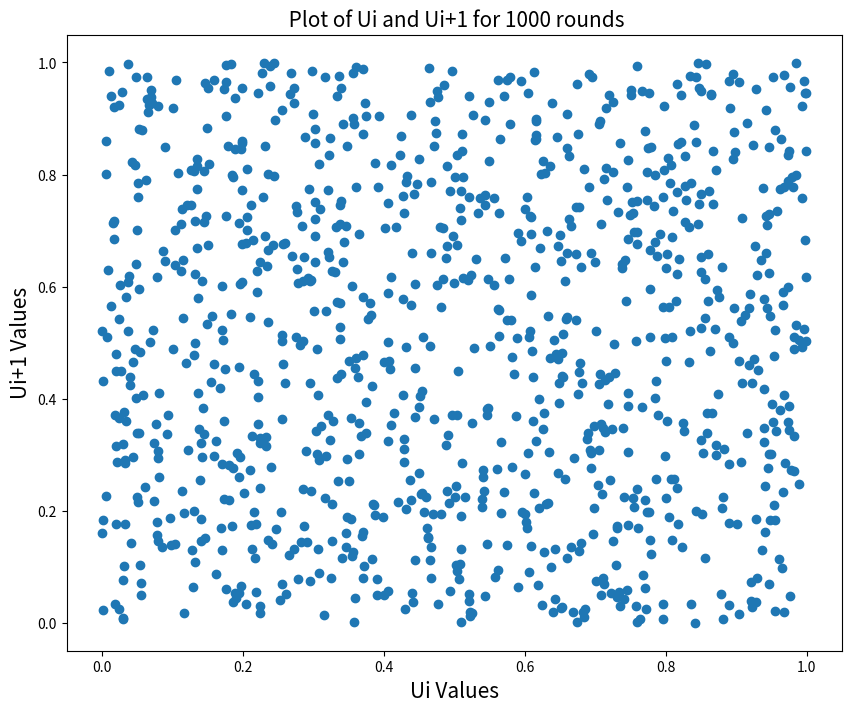
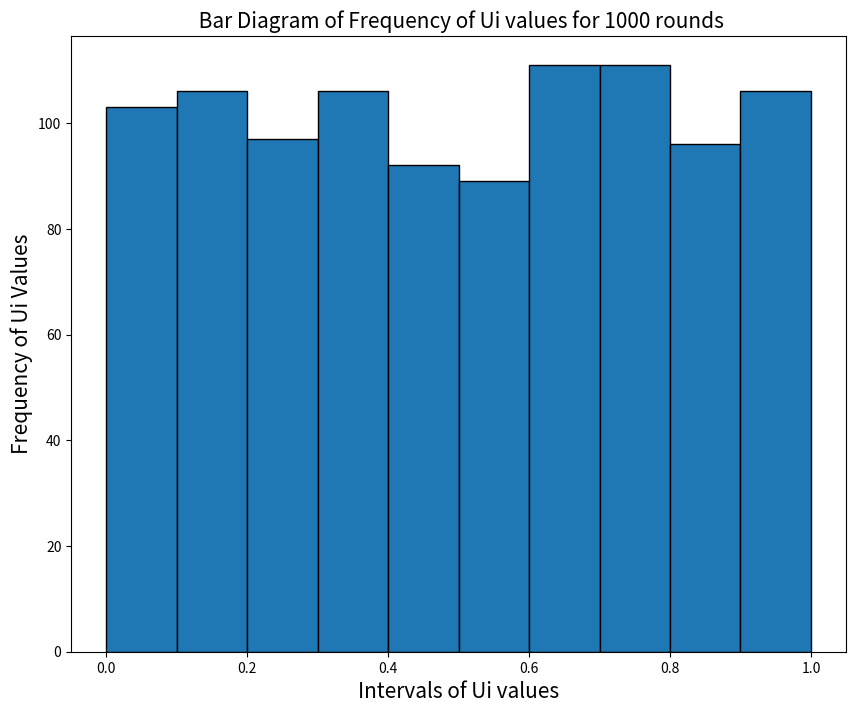
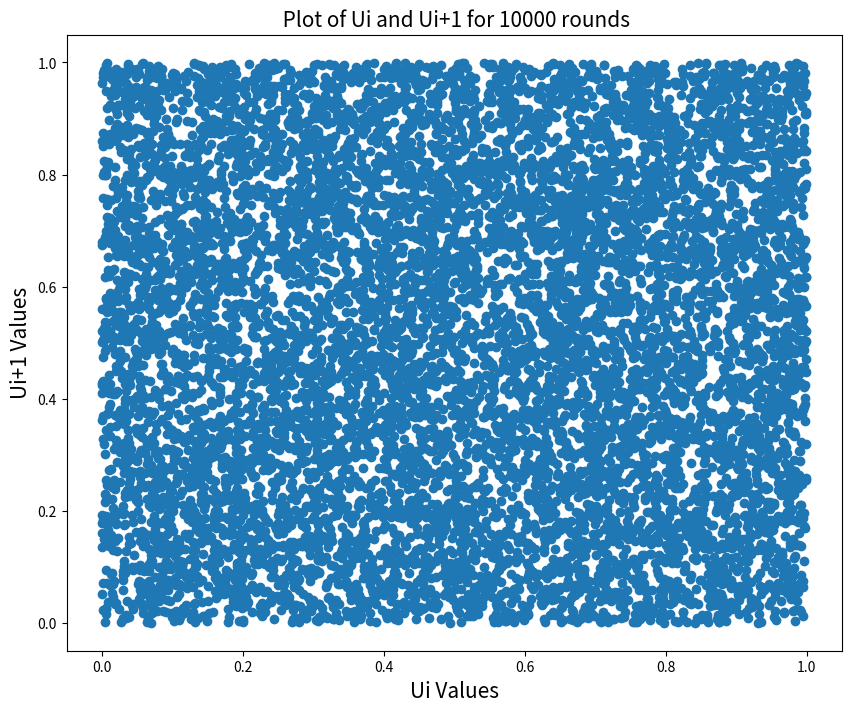
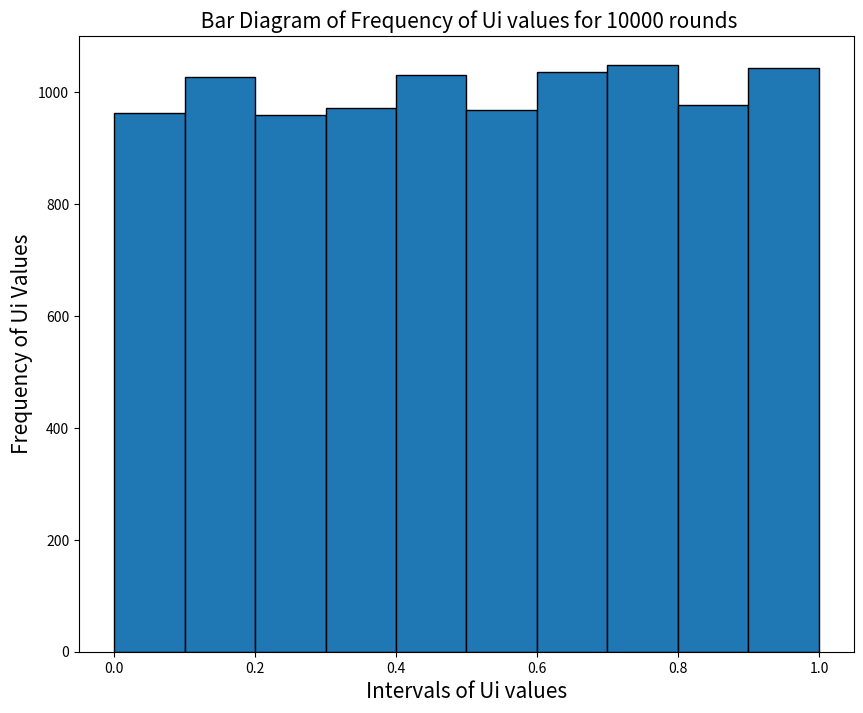
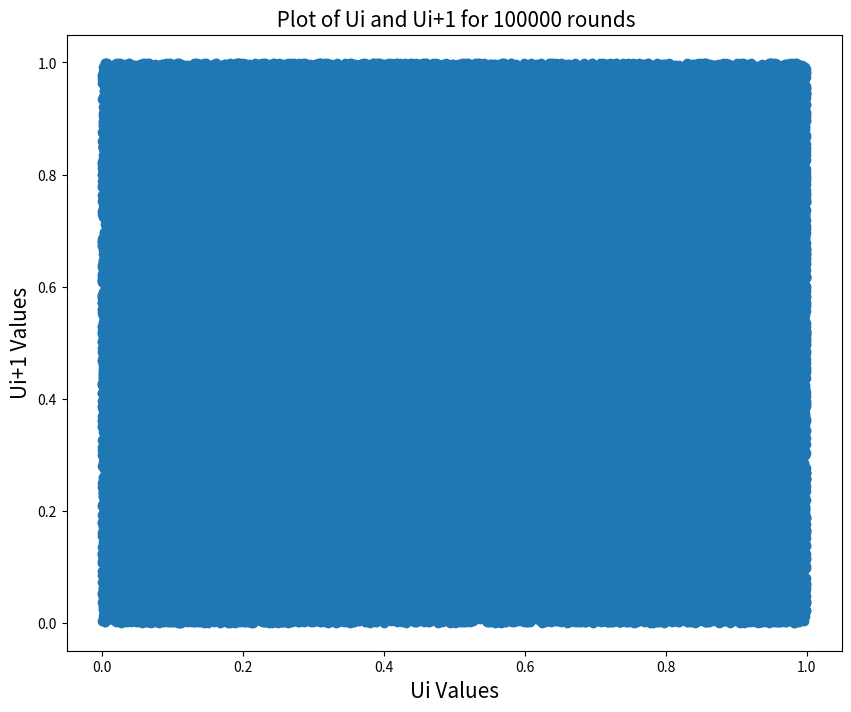
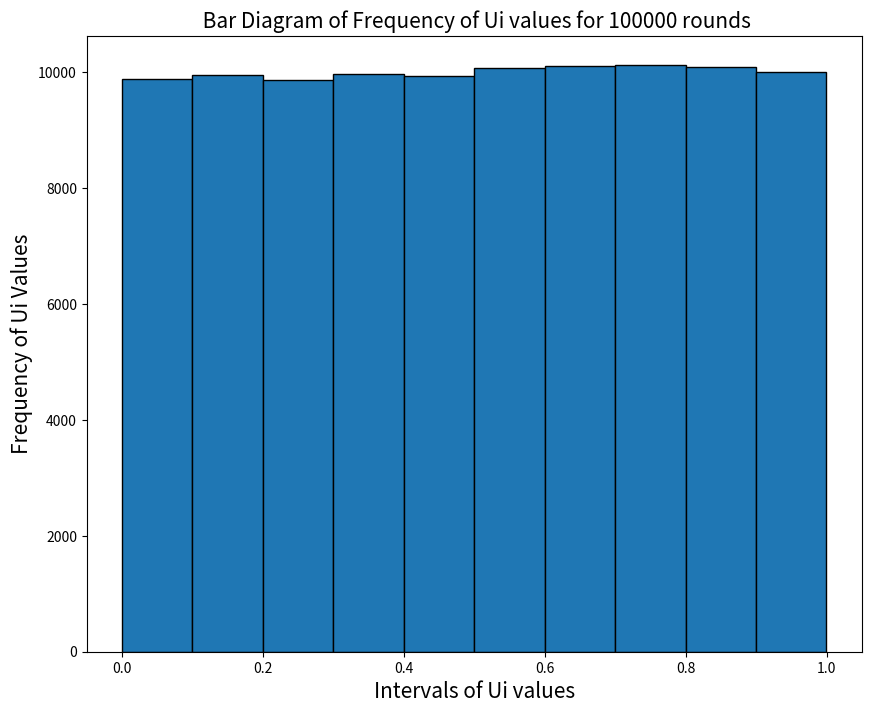

Write Python code to recreate these figures, in order.
## The dependencies needed are : python3, numpy, matplotlib
## To run the code type following command in terminal : python3 180123057_MOHAMMAD_HUMAM_KHAN_q1.py


import matplotlib.pyplot as plt
import pandas as pd
import random as rand


#Function to generate sequence of numbers
def LFG(a,b,m,seed,rounds,plot_name_scatter,plot_name_bar):
	x_values = []
	y_values = []
	xi = (a*seed + b)%m
	ui = xi/m
	for i in range (17):
		x_values.append(ui)
		xi = (a * xi + b) % m
		ui = xi / m
		y_values.append(ui)

	for i in range (rounds):
		x_values.append(ui)
		ui = x_values[i-17] - x_values[i-5]
		if ui<0:
			ui = ui+1
		y_values.append(ui)		

	#Plotting x-y scatter plot
	plt.figure(figsize=(10,8))
	plt.title(" Plot of Ui and Ui+1 for %s rounds" % rounds, fontsize=15)
	plt.xlabel("Ui Values", fontsize=15)
	plt.ylabel("Ui+1 Values", fontsize=15)
	plt.scatter(x_values, y_values)
	plt.savefig(plot_name_scatter)
	plt.clf()	

	#Plotting the Bar Diagram
	plt.figure(figsize=(10,8))
	plt.title(" Bar Diagram of Frequency of Ui values for %s rounds" % rounds, fontsize=15)
	plt.xlabel("Intervals of Ui values", fontsize=15)
	plt.ylabel("Frequency of Ui Values", fontsize=15)
	plt.hist(x_values, edgecolor='black')
	plt.savefig(plot_name_bar)
	plt.clf()	


a = 1229
b = 1
m = 2048
seed = 295
plot_name1 = "Q1_Plot_1"
plot_name2 = "Q1_Bar_Diagram_1"
LFG(a,b,m,seed,1000,plot_name1,plot_name2)

plot_name1 = "Q1_Plot_2"
plot_name2 = "Q1_Bar_Diagram_2"
LFG(a,b,m,seed,10000,plot_name1,plot_name2)


plot_name1 = "Q1_Plot_3"
plot_name2 = "Q1_Bar_Diagram_3"
LFG(a,b,m,seed,100000,plot_name1,plot_name2)
